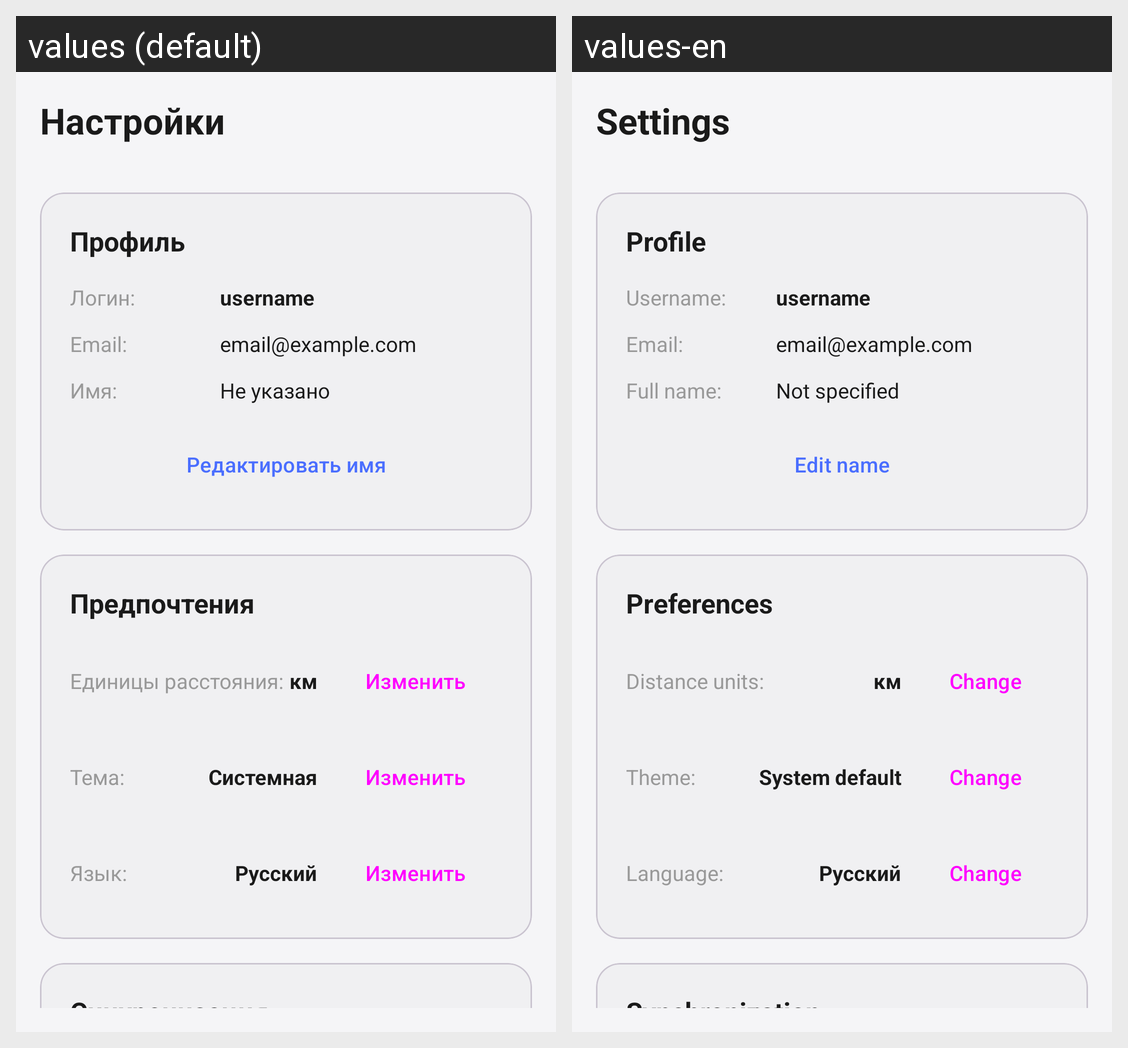

Here is an Android app screen in its default locale and in the app's own translations. Write out the translated-string differences for the strings that appear on this screen.
Android screen res/layout/fragment_settings.xml rendered under 2 locales, left to right: values (default), values-en. Device: Nexus 5 (rendered at 1080×1920; each locale shown at half size, 540×960, under a caption strip naming it); theme Theme.CarManager.
Strings drawn on this screen, with the default value and each locale's value (text and hints the layout hard-codes, and strings that could not be matched under every locale, appear in the picture but are not listed):

settings_title
  values: Настройки
  values-en: Settings

profile
  values: Профиль
  values-en: Profile

username_label
  values: Логин:
  values-en: Username:

email_label
  values: Email:
  values-en: Email:

full_name_label
  values: Имя:
  values-en: Full name:

not_specified
  values: Не указано
  values-en: Not specified

edit_profile
  values: Редактировать имя
  values-en: Edit name

preferences
  values: Предпочтения
  values-en: Preferences

distance_units_label
  values: Единицы расстояния:
  values-en: Distance units:

change
  values: Изменить
  values-en: Change

theme_label
  values: Тема:
  values-en: Theme:

theme_system
  values: Системная
  values-en: System default

language_label
  values: Язык:
  values-en: Language:

lang_russian
  values: Русский
  values-en: Русский

sync_title
  values: Синхронизация
  values-en: Synchronization
